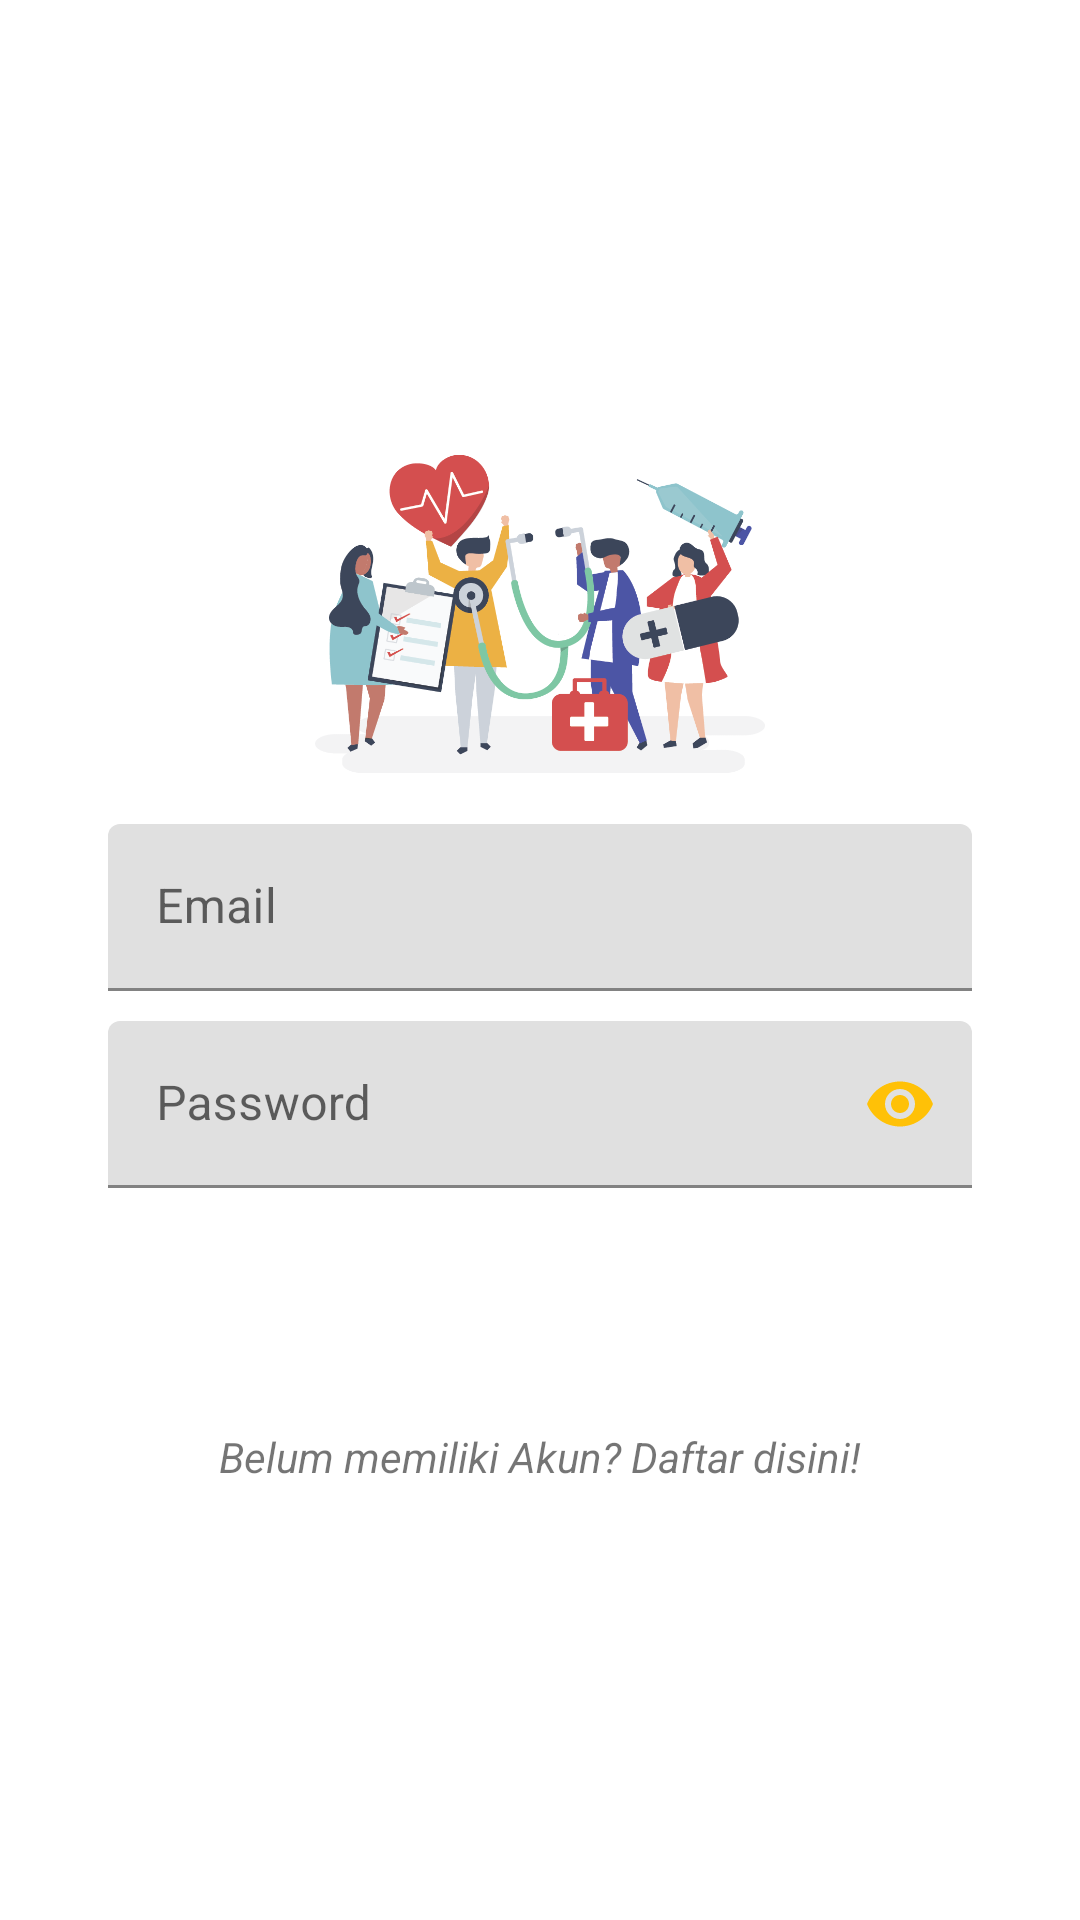

This screen was rendered from an Android layout file. Write that file and the resources it references.
<!-- AndroidManifest.xml: application theme AppTheme.NoActionBar -->
<!-- res/layout/fragment_login.xml -->
<?xml version="1.0" encoding="utf-8"?>
<RelativeLayout xmlns:android="http://schemas.android.com/apk/res/android"
    xmlns:app="http://schemas.android.com/apk/res-auto"
    android:id="@+id/container"
    android:layout_width="match_parent"
    android:layout_height="match_parent"
    android:focusable="true"
    android:focusableInTouchMode="true">

    <ScrollView
        android:layout_width="match_parent"
        android:layout_height="wrap_content"
        android:layout_centerInParent="true">

        <LinearLayout
            android:layout_width="match_parent"
            android:layout_height="wrap_content"
            android:clipToPadding="false"
            android:orientation="vertical"
            android:padding="16dp">

            <ImageView
                android:layout_width="150dp"
                android:layout_height="120dp"
                android:layout_gravity="center_horizontal"
                android:src="@drawable/group" />

            <ProgressBar
                android:id="@+id/progressbar"
                style="?android:attr/progressBarStyleHorizontal"
                android:layout_width="120dp"
                android:layout_height="wrap_content"
                android:layout_gravity="center_horizontal"
                android:indeterminate="true"
                android:visibility="gone"
                android:layout_marginBottom="20dp"/>


            <com.google.android.material.textfield.TextInputLayout
                android:id="@+id/layout_email"
                android:layout_width="match_parent"
                android:layout_height="wrap_content"
                android:layout_marginLeft="20dp"
                android:layout_marginRight="20dp"
                android:layout_marginTop="10dp">

                <EditText
                    android:id="@+id/input_email"
                    android:layout_width="match_parent"
                    android:layout_height="wrap_content"
                    android:hint="@string/email"
                    android:inputType="textEmailAddress"
                    android:maxLines="1" />
            </com.google.android.material.textfield.TextInputLayout>

            <com.google.android.material.textfield.TextInputLayout
                android:id="@+id/layout_password"
                android:layout_width="match_parent"
                android:layout_height="wrap_content"
                android:layout_marginLeft="20dp"
                android:layout_marginRight="20dp"
                android:layout_marginTop="10dp"
                app:passwordToggleEnabled="true"
                app:passwordToggleTint="@color/colorAccent">

                <EditText
                    android:id="@+id/input_password"
                    android:layout_width="match_parent"
                    android:layout_height="wrap_content"
                    android:hint="@string/password"
                    android:inputType="textPassword"
                    android:maxLines="1" />
            </com.google.android.material.textfield.TextInputLayout>

            <Button
                android:id="@+id/btn_sign_in"
                android:layout_width="wrap_content"
                android:layout_height="40dp"
                android:layout_gravity="center_horizontal"
                android:layout_marginTop="20dp"
                android:background="@drawable/round_button_primary"
                android:text="@string/sign_in"
                android:textStyle="bold"
                android:textColor="#fff" />

            <TextView
                android:id="@+id/tv_sign_up"
                android:layout_width="wrap_content"
                android:layout_height="wrap_content"
                android:layout_gravity="center_horizontal"
                android:layout_marginTop="20dp"
                android:text="@string/belum_memiliki_akun_daftar_disini"
                android:textStyle="italic" />

        </LinearLayout>
    </ScrollView>

</RelativeLayout>
<!-- resources referenced by this layout -->
<resources>
  <color name="colorAccent">#FFC107</color>
  <!-- drawable group: png bitmap (drawable, 70326 bytes) -->
  <string name="belum_memiliki_akun_daftar_disini">Belum memiliki Akun? Daftar disini!</string>
  <string name="email">Email</string>
  <string name="password">Password</string>
  <string name="sign_in">SIGN IN</string>
  <style name="AppTheme.NoActionBar" parent="AppTheme">
          <item name="windowActionBar">false</item>
          <item name="windowNoTitle">true</item>
      </style>
  <style name="AppTheme" parent="Theme.MaterialComponents.Light.DarkActionBar">
          
          <item name="colorPrimary">@color/colorPrimary</item>
          <item name="colorPrimaryDark">@color/colorPrimaryDark</item>
          <item name="colorAccent">@color/colorAccent</item>
          <item name="fontFamily">@font/source_sans_regular</item>
      </style>
  <color name="colorPrimary">#319CAB</color>
  <color name="colorPrimaryDark">#126672</color>
</resources>
